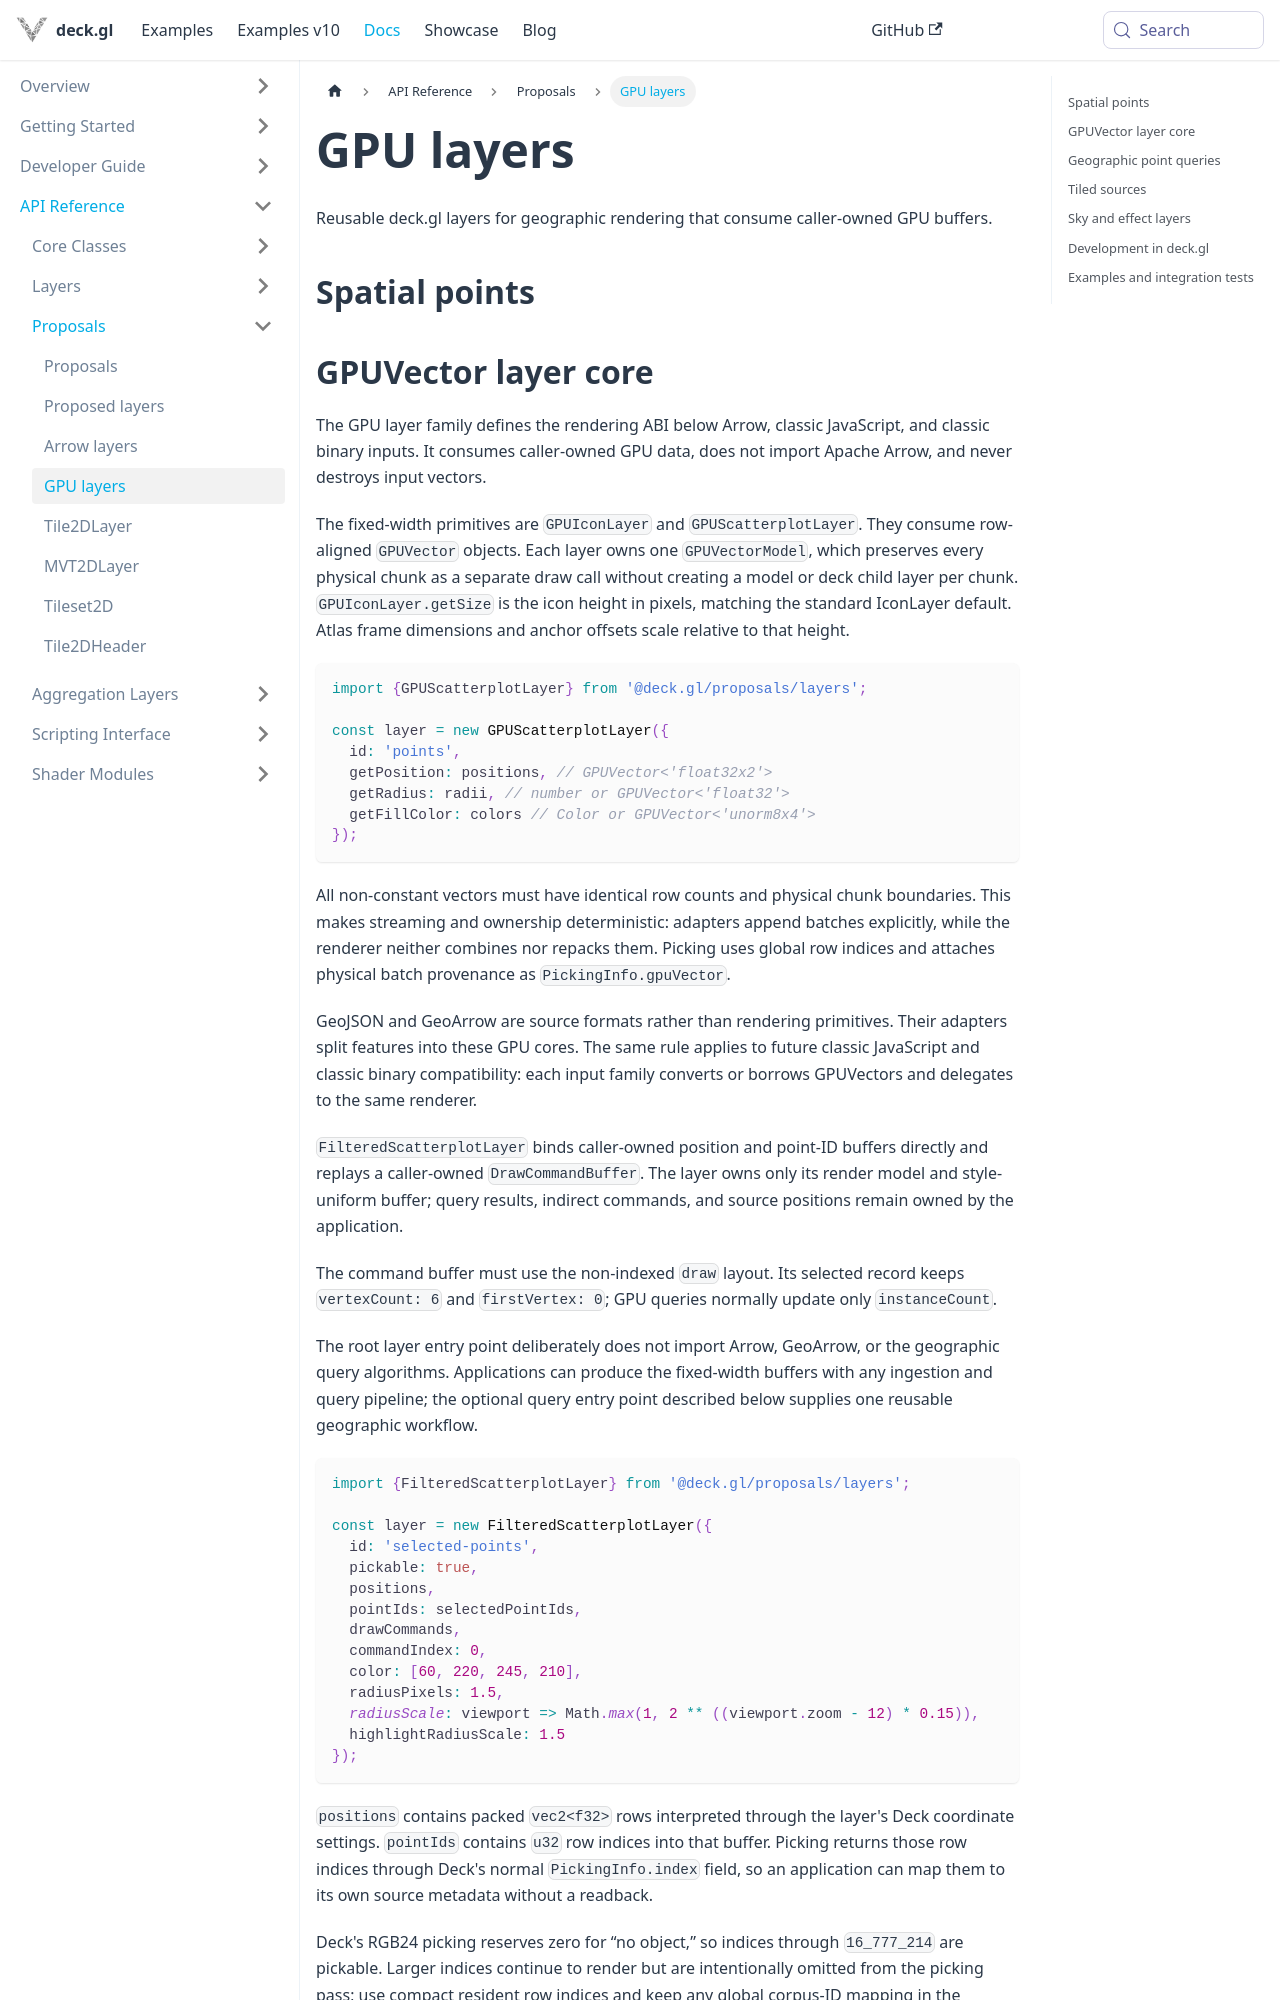

repository: visgl/deck.gl · page: next/docs/api-reference/proposals/gpu-layers.html · generator: docusaurus

# GPU layers

Reusable deck.gl layers for geographic rendering that consume caller-owned GPU buffers.

## Spatial points

## GPUVector layer core

The GPU layer family defines the rendering ABI below Arrow, classic JavaScript, and classic binary
inputs. It consumes caller-owned GPU data, does not import Apache Arrow, and never destroys input
vectors.

The fixed-width primitives are `GPUIconLayer` and `GPUScatterplotLayer`. They consume row-aligned
`GPUVector` objects. Each layer owns one `GPUVectorModel`, which preserves every physical chunk as
a separate draw call without creating a model or deck child layer per chunk.
`GPUIconLayer.getSize` is the icon height in pixels, matching the standard IconLayer
default. Atlas frame dimensions and anchor offsets scale relative to that height.

```ts
import {GPUScatterplotLayer} from '@deck.gl/proposals/layers';

const layer = new GPUScatterplotLayer({
  id: 'points',
  getPosition: positions, // GPUVector<'float32x2'>
  getRadius: radii, // number or GPUVector<'float32'>
  getFillColor: colors // Color or GPUVector<'unorm8x4'>
});
```

All non-constant vectors must have identical row counts and physical chunk boundaries. This makes
streaming and ownership deterministic: adapters append batches explicitly, while the renderer
neither combines nor repacks them. Picking uses global row indices and attaches physical batch
provenance as `PickingInfo.gpuVector`.

GeoJSON and GeoArrow are source formats rather than rendering primitives. Their adapters split
features into these GPU cores. The same rule applies to future classic JavaScript and classic
binary compatibility: each input family converts or borrows GPUVectors and delegates to the same
renderer.

`FilteredScatterplotLayer` binds caller-owned position and point-ID buffers directly and replays a
caller-owned `DrawCommandBuffer`. The layer owns only its render model and style-uniform buffer;
query results, indirect commands, and source positions remain owned by the application.

The command buffer must use the non-indexed `draw` layout. Its selected record keeps
`vertexCount: 6` and `firstVertex: 0`; GPU queries normally update only `instanceCount`.

The root layer entry point deliberately does not import Arrow, GeoArrow, or the geographic query
algorithms. Applications can produce the fixed-width buffers with any ingestion and query pipeline;
the optional query entry point described below supplies one reusable geographic workflow.

```ts
import {FilteredScatterplotLayer} from '@deck.gl/proposals/layers';

const layer = new FilteredScatterplotLayer({
  id: 'selected-points',
  pickable: true,
  positions,
  pointIds: selectedPointIds,
  drawCommands,
  commandIndex: 0,
  color: [60, 220, 245, 210],
  radiusPixels: 1.5,
  radiusScale: viewport => Math.max(1, 2 ** ((viewport.zoom - 12) * 0.15)),
  highlightRadiusScale: 1.5
});
```

`positions` contains packed `vec2<f32>` rows interpreted through the layer's Deck coordinate
settings. `pointIds` contains `u32` row indices into that buffer. Picking returns those row indices
through Deck's normal `PickingInfo.index` field, so an application can map them to its own source
metadata without a readback.
